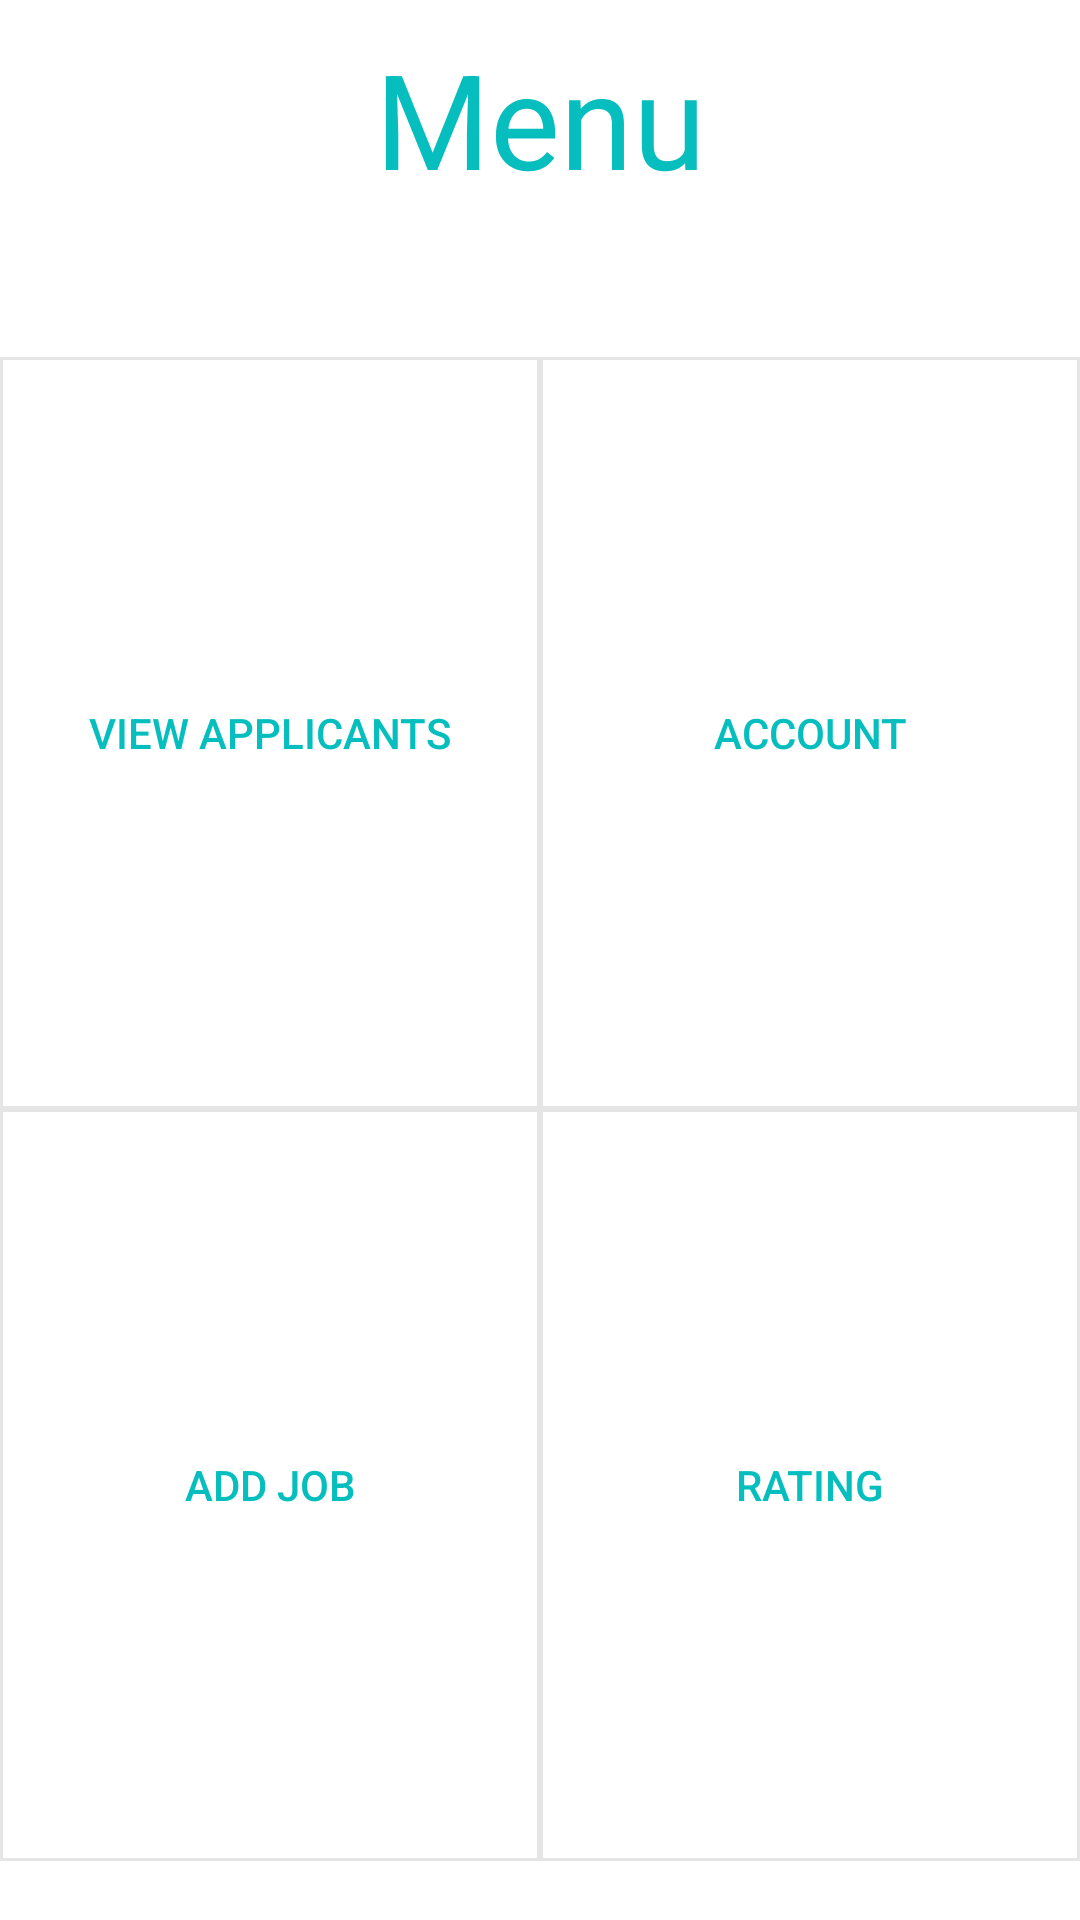

Reconstruct the res/layout file that produces this screen, plus the resources it refers to.
<!-- AndroidManifest.xml: application theme AppTheme -->
<!-- res/layout/activity_navigation_jobprovider.xml -->
<?xml version="1.0" encoding="utf-8"?>
<RelativeLayout xmlns:android="http://schemas.android.com/apk/res/android"
    xmlns:tools="http://schemas.android.com/tools"
    android:id="@+id/activity_navigation"
    android:layout_width="match_parent"
    android:layout_height="match_parent"
    android:background="#FFFFFF"
    tools:context="com.oreo.mcommonjobs.Activity.NavigationActivityForJobProvider">

    <LinearLayout
        android:orientation="vertical"
        android:layout_width="match_parent"
        android:layout_height="match_parent"
        android:weightSum="100"
        android:layout_alignParentTop="true"
        android:layout_alignParentLeft="true"
        android:layout_alignParentStart="true">

        <LinearLayout
            android:layout_width="match_parent"
            android:layout_height="wrap_content"
            android:layout_weight="10"
            android:orientation="horizontal">

            <TextView
                android:id="@+id/page_title_profile_info"
                android:layout_width="match_parent"
                android:layout_height="wrap_content"
                android:layout_margin="10dp"
                android:fontFamily="Asap-Regular"
                android:text="@string/menu_provider"
                android:textAlignment="center"
                android:textColor="#06bebd"
                android:textSize="44sp" />
        </LinearLayout>

        <LinearLayout
            android:orientation="vertical"
            android:layout_width="match_parent"
            android:layout_height="wrap_content"
            android:layout_weight="100"
            android:weightSum="100">

            <LinearLayout
                android:orientation="horizontal"
                android:layout_width="match_parent"
                android:layout_height="wrap_content"
                android:layout_weight="50">

                <LinearLayout
                    android:layout_width="match_parent"
                    android:layout_height="match_parent"
                    android:weightSum="2"
                    android:layout_weight="50"
                    android:orientation="horizontal">

                    <Button
                        android:text="@string/main_menu_view_applicants"
                        android:layout_height="match_parent"
                        android:id="@+id/btn_view_applicants"
                        android:layout_weight="1"
                        android:layout_width="40dp"
                        android:background="@drawable/btn_square_menu"
                        android:textColor="#06bebd"
                        />

                    <Button
                        android:text="Account"
                        android:layout_width="40dp"
                        android:layout_height="match_parent"
                        android:id="@+id/btn_account"
                        android:layout_weight="1"
                        android:background="@drawable/btn_square_menu"
                        android:textColor="#06bebd"
                        />

                </LinearLayout>
            </LinearLayout>


            <LinearLayout
                android:orientation="horizontal"
                android:layout_width="match_parent"
                android:layout_height="wrap_content"
                android:layout_weight="50"
                android:weightSum="100">

                <LinearLayout
                    android:orientation="horizontal"
                    android:layout_width="match_parent"
                    android:layout_height="match_parent"
                    android:weightSum="2">

                    <Button
                        android:text="@string/main_menu_add_job"
                        android:layout_width="match_parent"
                        android:layout_height="match_parent"
                        android:id="@+id/btn_addjob"
                        android:layout_weight="1"
                        android:background="@drawable/btn_square_menu"
                        android:textColor="#06bebd"/>

                    <Button
                        android:id="@+id/btn_rating"
                        android:layout_width="match_parent"
                        android:layout_height="match_parent"
                        android:text="@string/rating"
                        android:layout_weight="1"
                        android:background="@drawable/btn_square_menu"
                        android:textColor="#06bebd"/>

                </LinearLayout>

            </LinearLayout>

        </LinearLayout>

        <LinearLayout
            android:layout_marginTop="60dp"
            android:layout_width="match_parent"
            android:layout_height="wrap_content"
            android:layout_weight="10"
            android:background="#06bebd"
            android:orientation="vertical">

        </LinearLayout>
    </LinearLayout>



</RelativeLayout>
<!-- resources referenced by this layout -->
<resources>
  <!-- drawable btn_square_menu (drawable) -->
  <?xml version="1.0" encoding="utf-8"?>
  <layer-list xmlns:android="http://schemas.android.com/apk/res/android">
      <item>
          <shape android:shape="rectangle">
              <solid android:color="#FFFFFF" />
          </shape>
      </item>
  
      
      <item
          android:bottom="@dimen/depth">
          <shape android:shape="rectangle">
              <solid android:color="#E5E5E5" />
          </shape>
      </item>
  
      
      <item
          android:bottom="@dimen/depth">
          <shape android:shape="rectangle">
              <solid android:color="#E5E5E5" />
          </shape>
      </item>
  
      
      <item
          android:top="@dimen/depth">
          <shape android:shape="rectangle">
              <solid android:color="#E5E5E5" />
          </shape>
      </item>
      
      <item
          android:top="@dimen/depth">
          <shape android:shape="rectangle">
              <solid android:color="#E5E5E5" />
          </shape>
      </item>
      <item
          android:top="@dimen/depth"
          android:bottom="@dimen/depth"
          android:left="@dimen/depth"
          android:right="@dimen/depth">
          <shape android:shape="rectangle">
              <solid android:color="#FFFFFF" />
          </shape>
      </item>
  </layer-list>
  <string name="main_menu_add_job">Add Job</string>
  <string name="main_menu_view_applicants">View Applicants</string>
  <string name="menu_provider">Menu</string>
  <string name="rating">Rating</string>
  <style name="AppTheme" parent="Theme.AppCompat.Light.DarkActionBar">
          
          <item name="colorPrimary">@color/colorPrimary</item>
          <item name="colorPrimaryDark">@color/colorPrimaryDark</item>
          <item name="colorAccent">@color/colorAccent</item>
      </style>
  <dimen name="depth">1dp</dimen>
  <color name="colorPrimary">#3F51B5</color>
  <color name="colorPrimaryDark">#303f9f</color>
  <color name="colorAccent">#fff540</color>
</resources>
